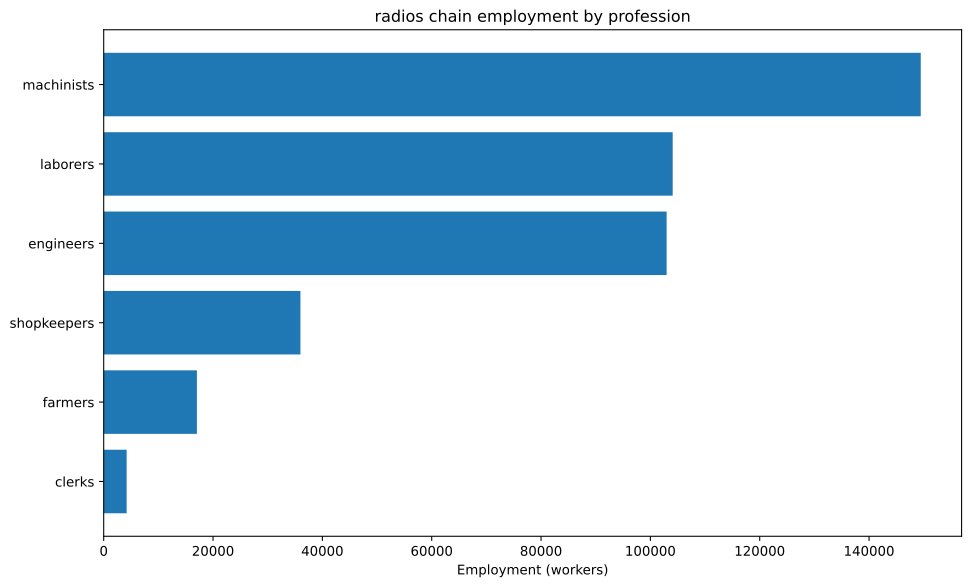

The file beside this chart, header and first rows:
config, building, profession, employment
building_tooling_workshops+pm_rubber_gri…, building_tooling_workshops, engineers, 2848
building_tooling_workshops+pm_rubber_gri…, building_tooling_workshops, machinists, 5697
building_tooling_workshops+pm_rubber_gri…, building_tooling_workshops, shopkeepers, 2848
building_paper_mills+pm_bleached_paper+p…, building_paper_mills, engineers, 188.2
building_paper_mills+pm_bleached_paper+p…, building_paper_mills, laborers, 376.4
building_paper_mills+pm_bleached_paper+p…, building_paper_mills, machinists, 376.4
building_paper_mills+pm_bleached_paper+p…, building_paper_mills, shopkeepers, 188.2
building_chemical_plants+pm_nitrogen_fix…, building_chemical_plants, engineers, 481.1
building_chemical_plants+pm_nitrogen_fix…, building_chemical_plants, laborers, 320.7
building_chemical_plants+pm_nitrogen_fix…, building_chemical_plants, machinists, 641.5
building_chemical_plants+pm_nitrogen_fix…, building_chemical_plants, shopkeepers, 160.4
building_explosives_factory+pm_brine_ele…, building_explosives_factory, engineers, 1882
building_explosives_factory+pm_brine_ele…, building_explosives_factory, laborers, 1255
building_explosives_factory+pm_brine_ele…, building_explosives_factory, machinists, 1255
building_explosives_factory+pm_brine_ele…, building_explosives_factory, shopkeepers, 627.3
building_synthetics_plants+pm_dye_produc…, building_synthetics_plants, engineers, 94.1
building_synthetics_plants+pm_dye_produc…, building_synthetics_plants, laborers, 47.05
building_synthetics_plants+pm_dye_produc…, building_synthetics_plants, machinists, 70.58
building_synthetics_plants+pm_dye_produc…, building_synthetics_plants, shopkeepers, 23.53
building_steel_mills+pm_electric_arc_pro…, building_steel_mills, engineers, 2380
building_steel_mills+pm_electric_arc_pro…, building_steel_mills, machinists, 3571
building_steel_mills+pm_electric_arc_pro…, building_steel_mills, shopkeepers, 1190
building_motor_industry+pm_diesel_engine…, building_motor_industry, engineers, 5081
building_motor_industry+pm_diesel_engine…, building_motor_industry, machinists, 3387
building_motor_industry+pm_diesel_engine…, building_motor_industry, shopkeepers, 1694
building_electrics_industry+pm_telephone…, building_electrics_industry, engineers, 46875
building_electrics_industry+pm_telephone…, building_electrics_industry, laborers, 46875
building_electrics_industry+pm_telephone…, building_electrics_industry, machinists, 62500
building_electrics_industry+pm_telephone…, building_electrics_industry, shopkeepers, 15625
building_coal_mine+pm_diesel_pump_buildi…, building_coal_mine, engineers, 1502
building_coal_mine+pm_diesel_pump_buildi…, building_coal_mine, laborers, 375.6
building_coal_mine+pm_diesel_pump_buildi…, building_coal_mine, machinists, 2253
building_coal_mine+pm_diesel_pump_buildi…, building_coal_mine, shopkeepers, 751.1
building_iron_mine+pm_diesel_pump_buildi…, building_iron_mine, engineers, 9696
building_iron_mine+pm_diesel_pump_buildi…, building_iron_mine, laborers, 2424
building_iron_mine+pm_diesel_pump_buildi…, building_iron_mine, machinists, 14544
building_iron_mine+pm_diesel_pump_buildi…, building_iron_mine, shopkeepers, 4848
building_lead_mine+pm_diesel_pump_buildi…, building_lead_mine, engineers, 6944
building_lead_mine+pm_diesel_pump_buildi…, building_lead_mine, laborers, 1736
building_lead_mine+pm_diesel_pump_buildi…, building_lead_mine, machinists, 10417
building_lead_mine+pm_diesel_pump_buildi…, building_lead_mine, shopkeepers, 3472
building_sulfur_mine+pm_diesel_pump_buil…, building_sulfur_mine, engineers, 677.2
building_sulfur_mine+pm_diesel_pump_buil…, building_sulfur_mine, laborers, 169.3
building_sulfur_mine+pm_diesel_pump_buil…, building_sulfur_mine, machinists, 1016
building_sulfur_mine+pm_diesel_pump_buil…, building_sulfur_mine, shopkeepers, 338.6
building_power_plant+pm_oil-fired_plant, building_power_plant, engineers, 15913
building_power_plant+pm_oil-fired_plant, building_power_plant, laborers, 22733
building_power_plant+pm_oil-fired_plant, building_power_plant, machinists, 17050
building_logging_camp+pm_electric_saw_mi…, building_logging_camp, engineers, 84.69
building_logging_camp+pm_electric_saw_mi…, building_logging_camp, machinists, 112.9
building_logging_camp+pm_electric_saw_mi…, building_logging_camp, shopkeepers, 56.46
building_rubber_plantation+automatic_irr…, building_rubber_plantation, farmers, 17049
building_rubber_plantation+automatic_irr…, building_rubber_plantation, laborers, 22732
building_rubber_plantation+automatic_irr…, building_rubber_plantation, machinists, 5683
building_oil_rig+pm_combustion_derricks+…, building_oil_rig, engineers, 8325
building_oil_rig+pm_combustion_derricks+…, building_oil_rig, machinists, 12487
building_oil_rig+pm_combustion_derricks+…, building_oil_rig, shopkeepers, 4162
building_railway+pm_diesel_trains_princi…, building_railway, clerks, 4198
building_railway+pm_diesel_trains_princi…, building_railway, laborers, 5038
building_railway+pm_diesel_trains_princi…, building_railway, machinists, 8396
